3-way image classification set "raw-img" from GitHub (Jhomar1158-ux/proyecto003-clasificacion-keras-tf); label vocabulary: HP logo, Logitech logo, Intel logo.

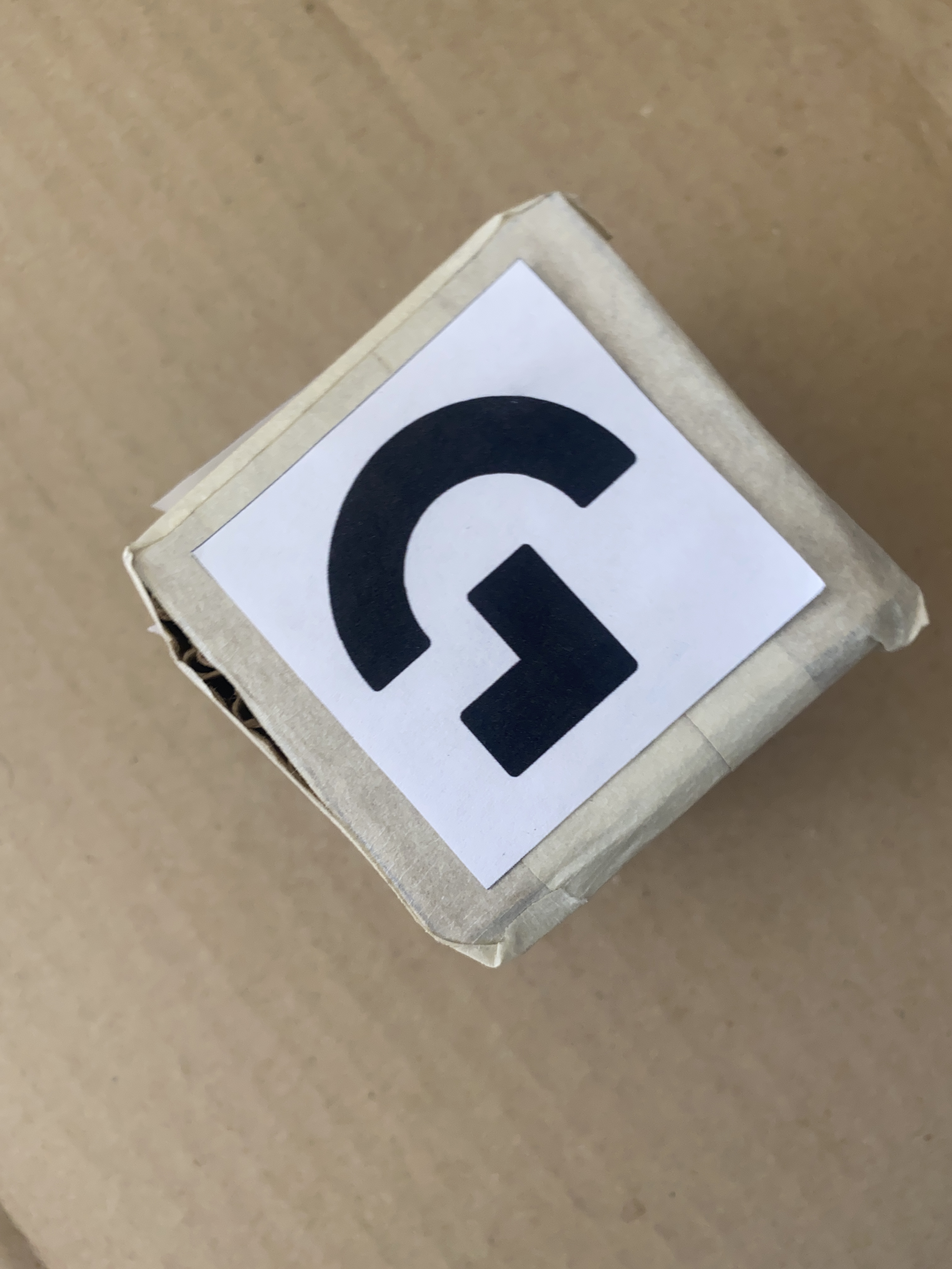
Label: Logitech logo

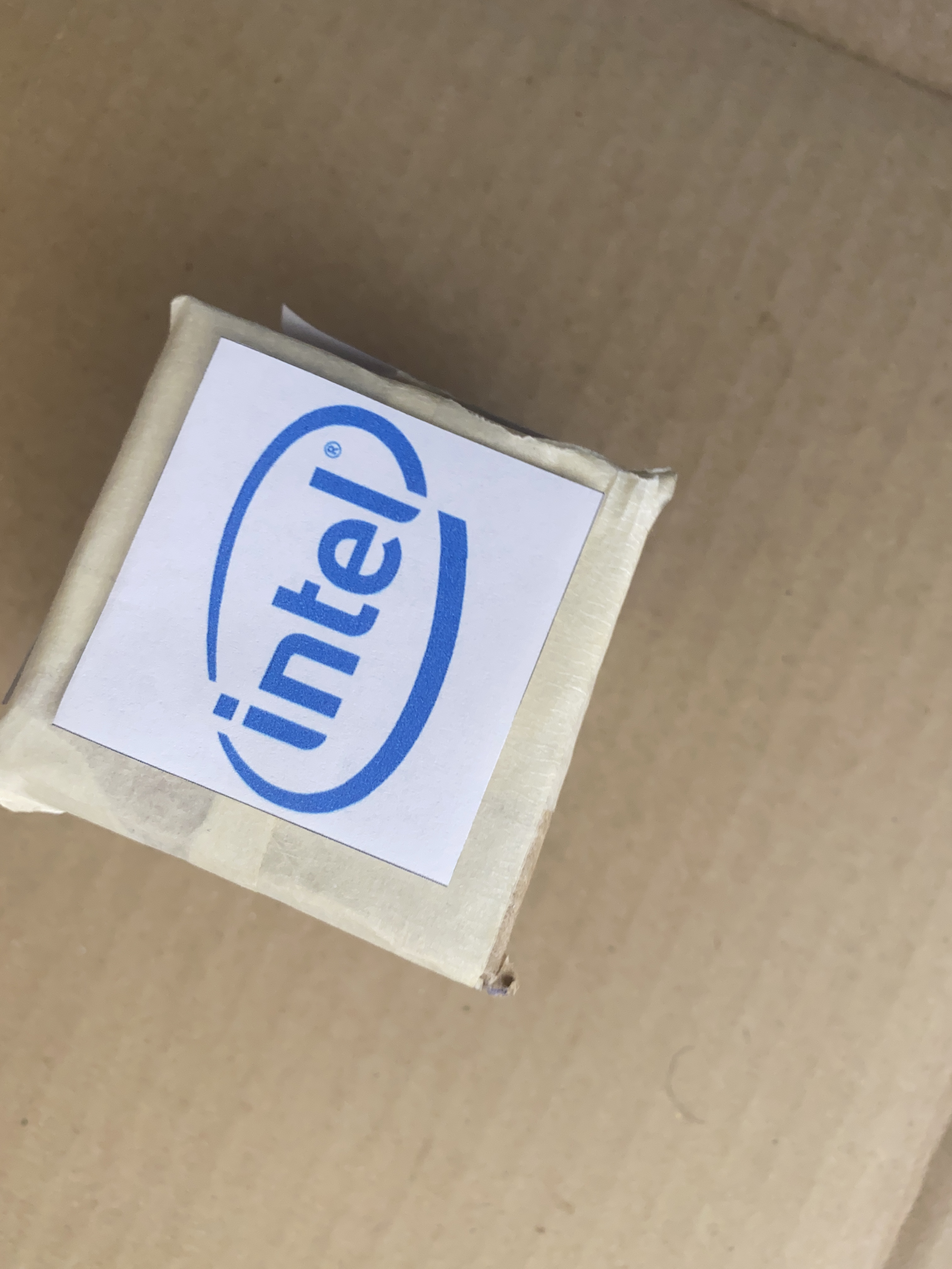
Label: Intel logo

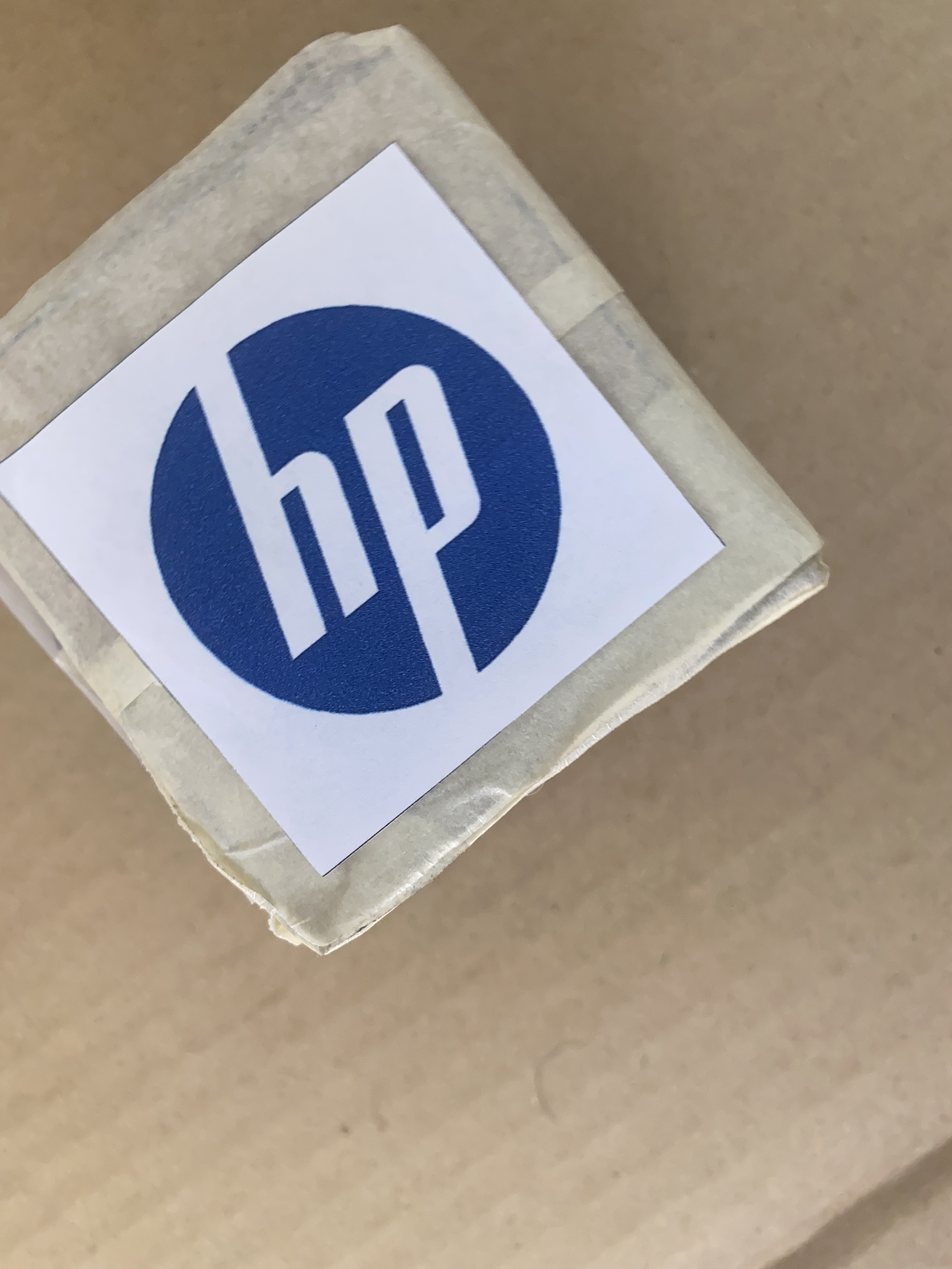
Label: HP logo

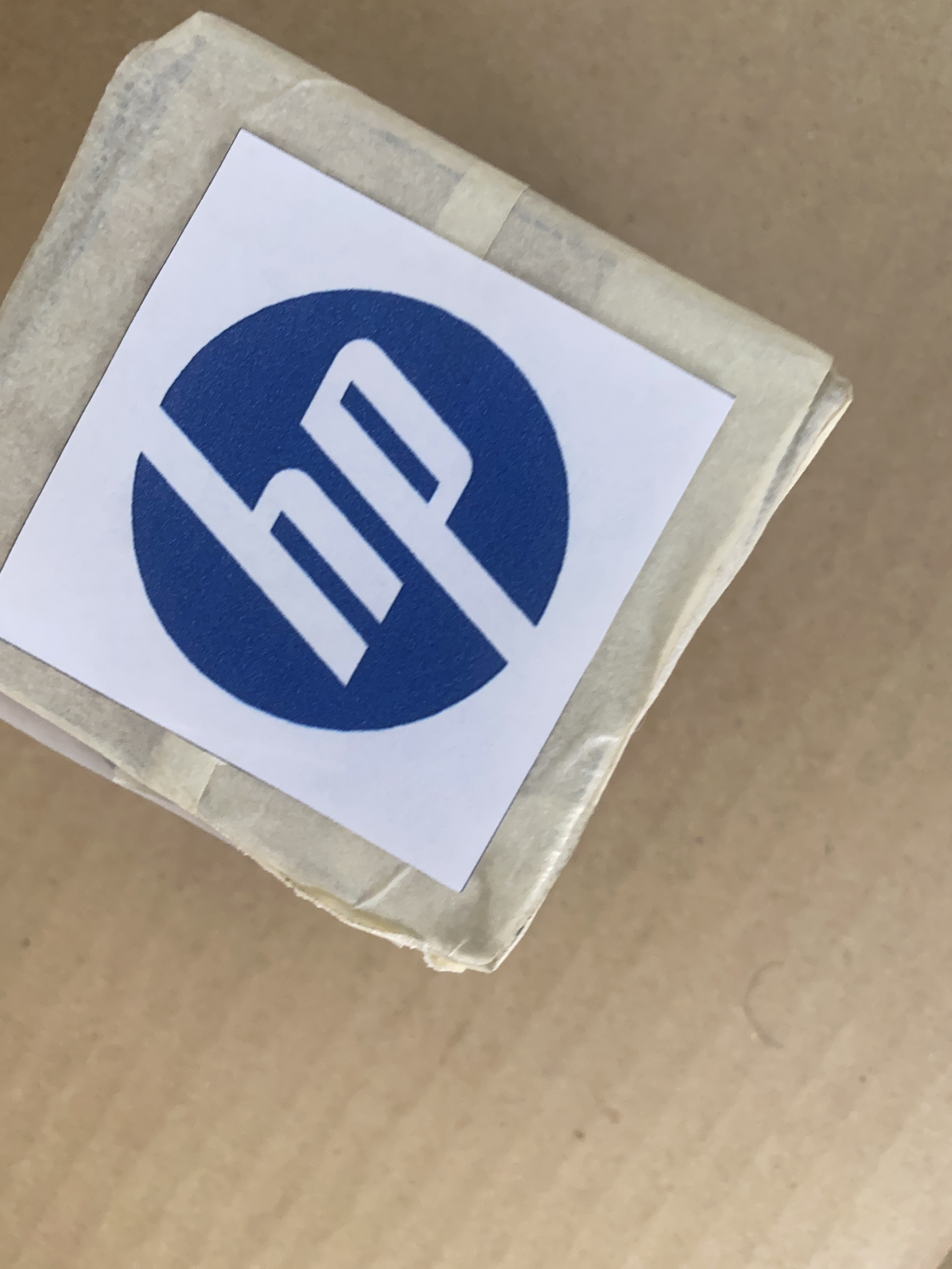
Label: HP logo

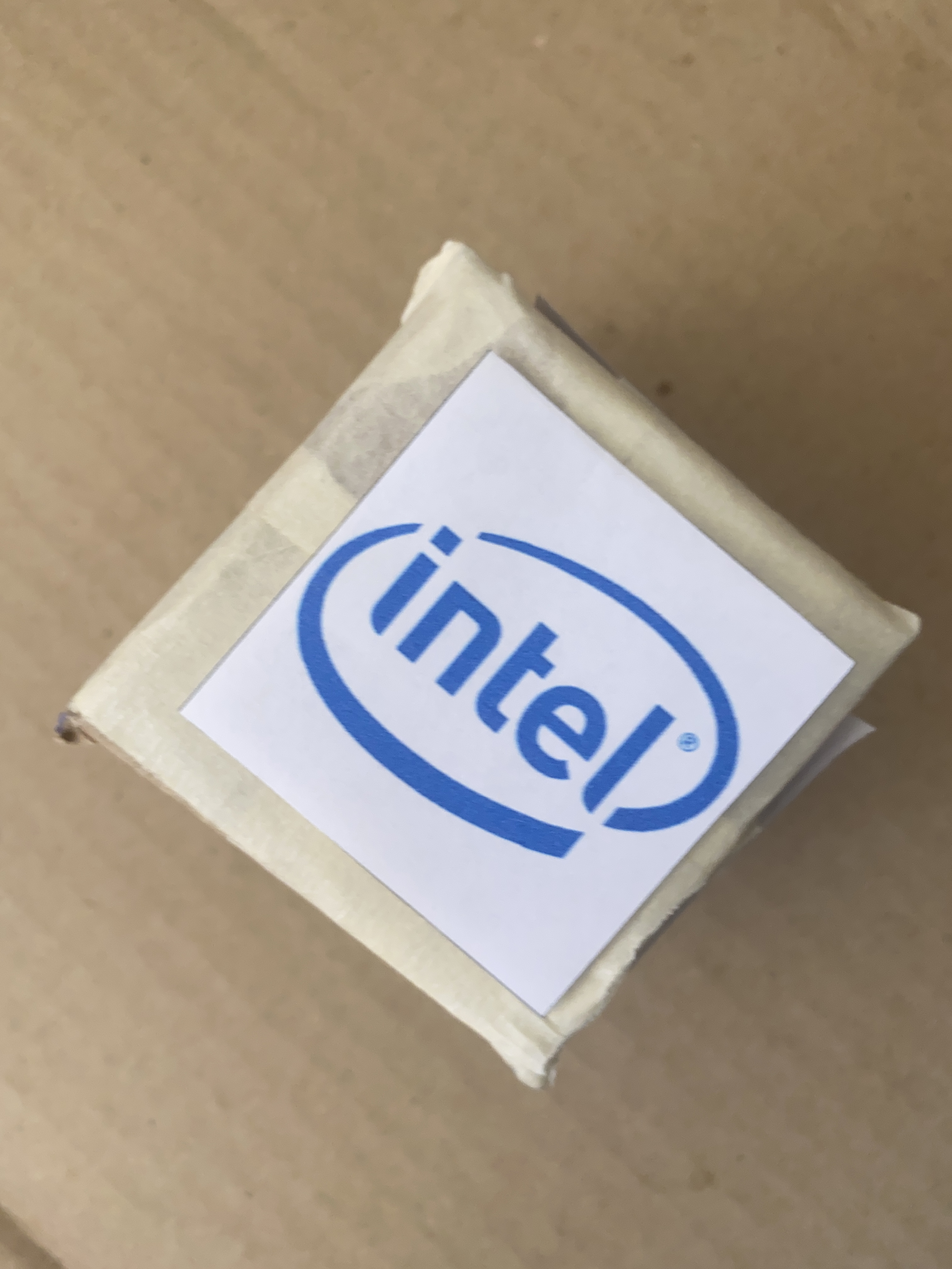
Label: Intel logo

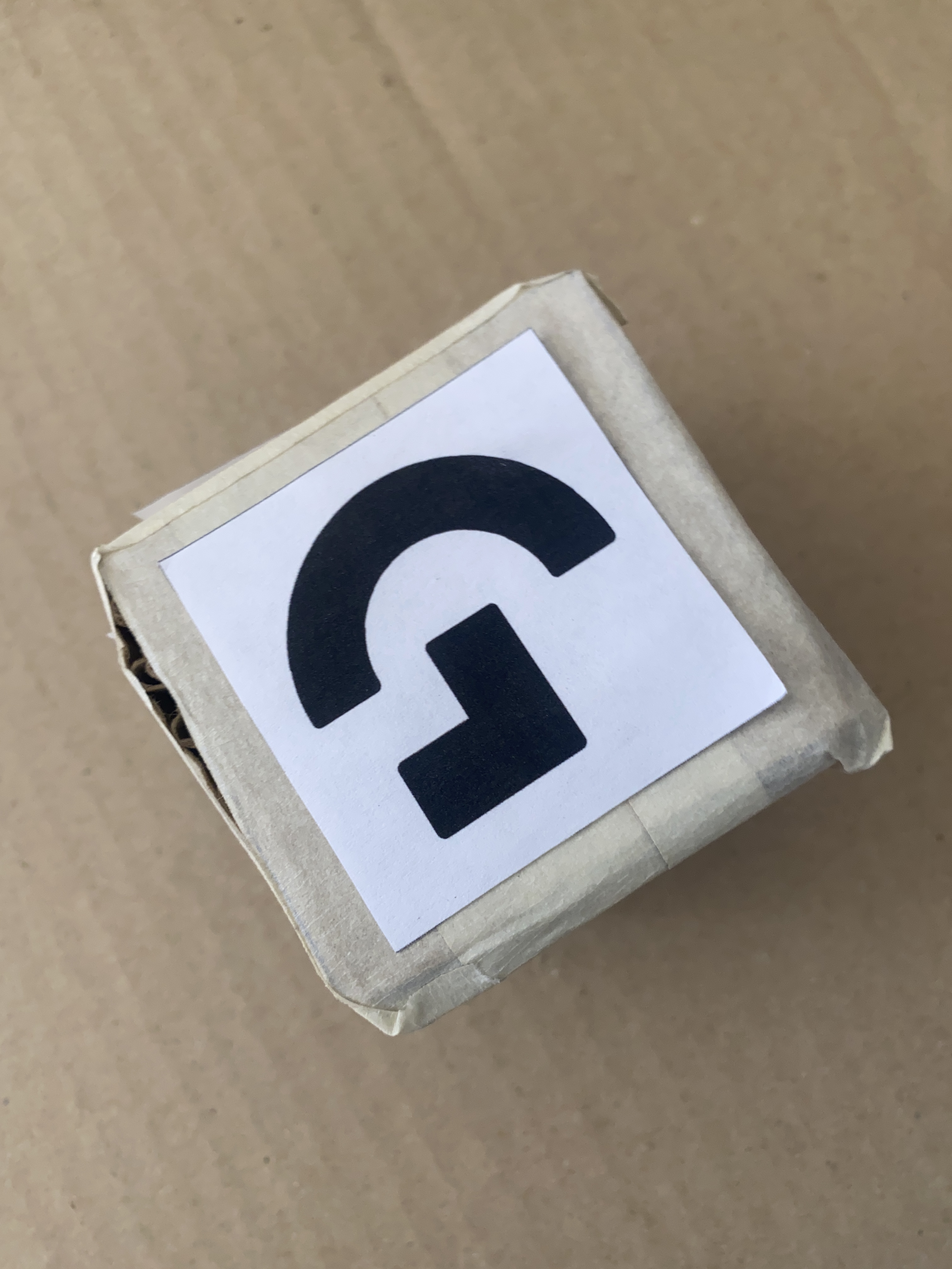
Label: Logitech logo
